Run: headless pygame with SDL's dummy video driver; simulated clock (each Clock.tick advances the game by its frame time, no real sleeping); random seed 0; keys injected as events and as key.get_pressed() state; no mouse input.
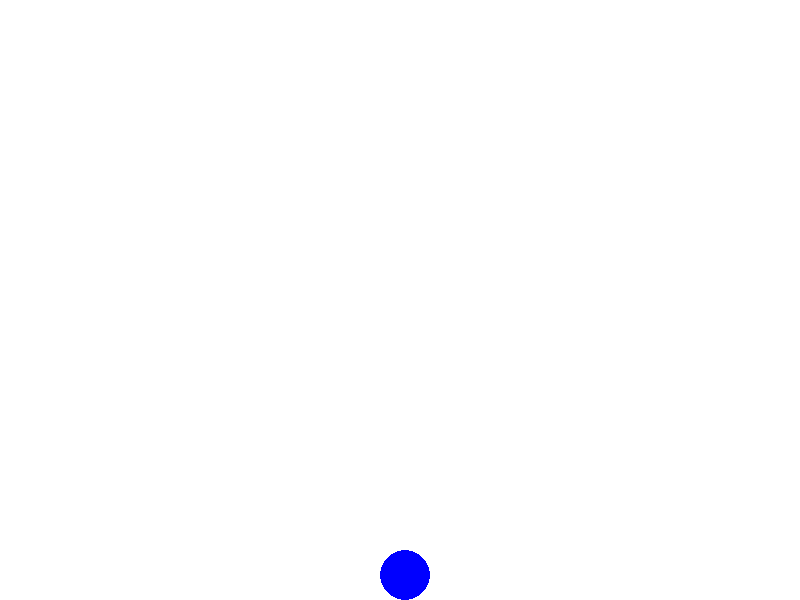
Frame 1 of 4 · flips 1–60 · no input
Frame 2 of 4 · flips 61–180 · tapped SPACE, RETURN · held RIGHT (→), D · screen unchanged from frame 1, image omitted
Frame 3 of 4 · flips 181–300 · held DOWN (↓), S · screen unchanged from frame 2, image omitted
Frame 4 of 4 · flips 301–420 · held LEFT (←), A, UP (↑), W · screen unchanged from frame 3, image omitted

The pygame program that drew these frames:

import pygame

WIDTH = 800
HEIGHT = 600

screen = pygame.display.set_mode((WIDTH, HEIGHT))

class ball():

    def __init__(self, radius, posx, posy, vx, vy, colour):
        self.r = radius
        self.x = posx
        self.y = posy
        self.vx = vx
        self.vy = vy
        self.color = colour
    
    def Acceleration(self, dt):
        if self.y < 600 - self.r:
            u = self.vy
            self.vy += 2000 * dt
            self.y += (u + self.vy)* 0.5 * dt
            self.x += self.vx * dt
        else:
            self.y = HEIGHT - self.r
            self.vy = -self.vy * 0.9
    
    def Draw(self):
        pygame.draw.circle(screen, self.color, (self.x, self.y), self.r)

ball1 = ball(25, 400,300,10, 20, "blue")
clock = pygame.time.Clock()
while True:
    dt = clock.tick(60) / 1000
    for event in pygame.event.get():
        if event.type == pygame.QUIT:
            pygame.quit()

    screen.fill("white")
    ball1.Draw()
    ball1.Acceleration(dt)
    pygame.display.update()
